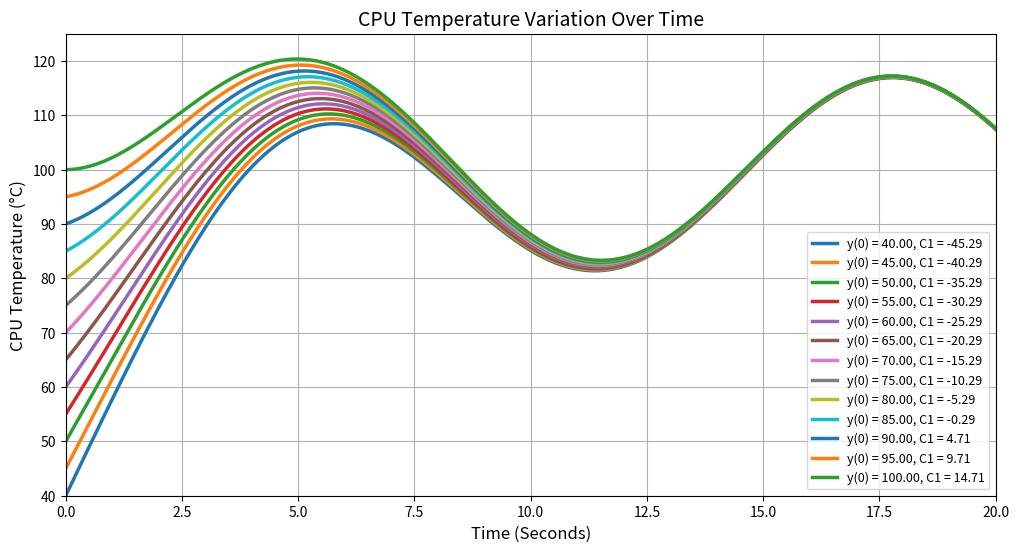

Generate this figure with matplotlib:
import sympy as sym
import numpy as np
import matplotlib.pyplot as plt

x = sym.symbols('x')
T = sym.Function('T')

ode = sym.Eq(T(x).diff(x) + 0.3*T(x), 30 + 10*sym.sin(0.5*x))

sol = sym.dsolve(ode, T(x))
gen_sol = sol.rhs
C1 = sym.symbols('C1')

T_values = [40, 45, 50, 55, 60, 65, 70, 75, 80, 85, 90, 95, 100]

x_vals = np.linspace(0, 20, 500)
c1_values = []

for T_value in T_values:
    c1_value = sym.solve(sym.Eq(gen_sol.subs(x, 0), T_value), C1)[0]
    c1_values.append(c1_value)

plt.figure(figsize=(12, 6))

for T_value, c1_value in zip(T_values, c1_values):
    specific_solution = gen_sol.subs(C1, c1_value)
    T_vals = [specific_solution.subs(x, val).evalf() for val in x_vals]
    plt.plot(x_vals, T_vals, label=f'y(0) = {T_value:.2f}, C1 = {float(c1_value):.2f}', linewidth=2.5)

plt.xlabel('Time (Seconds)', fontsize=12)     
plt.ylabel('CPU Temperature (°C)', fontsize=12)
plt.xlim(0, 20)
plt.ylim(40, 125)
plt.title('CPU Temperature Variation Over Time', fontsize=14)
plt.legend(loc='lower right', fontsize=9)

plt.grid(True)
plt.show()
